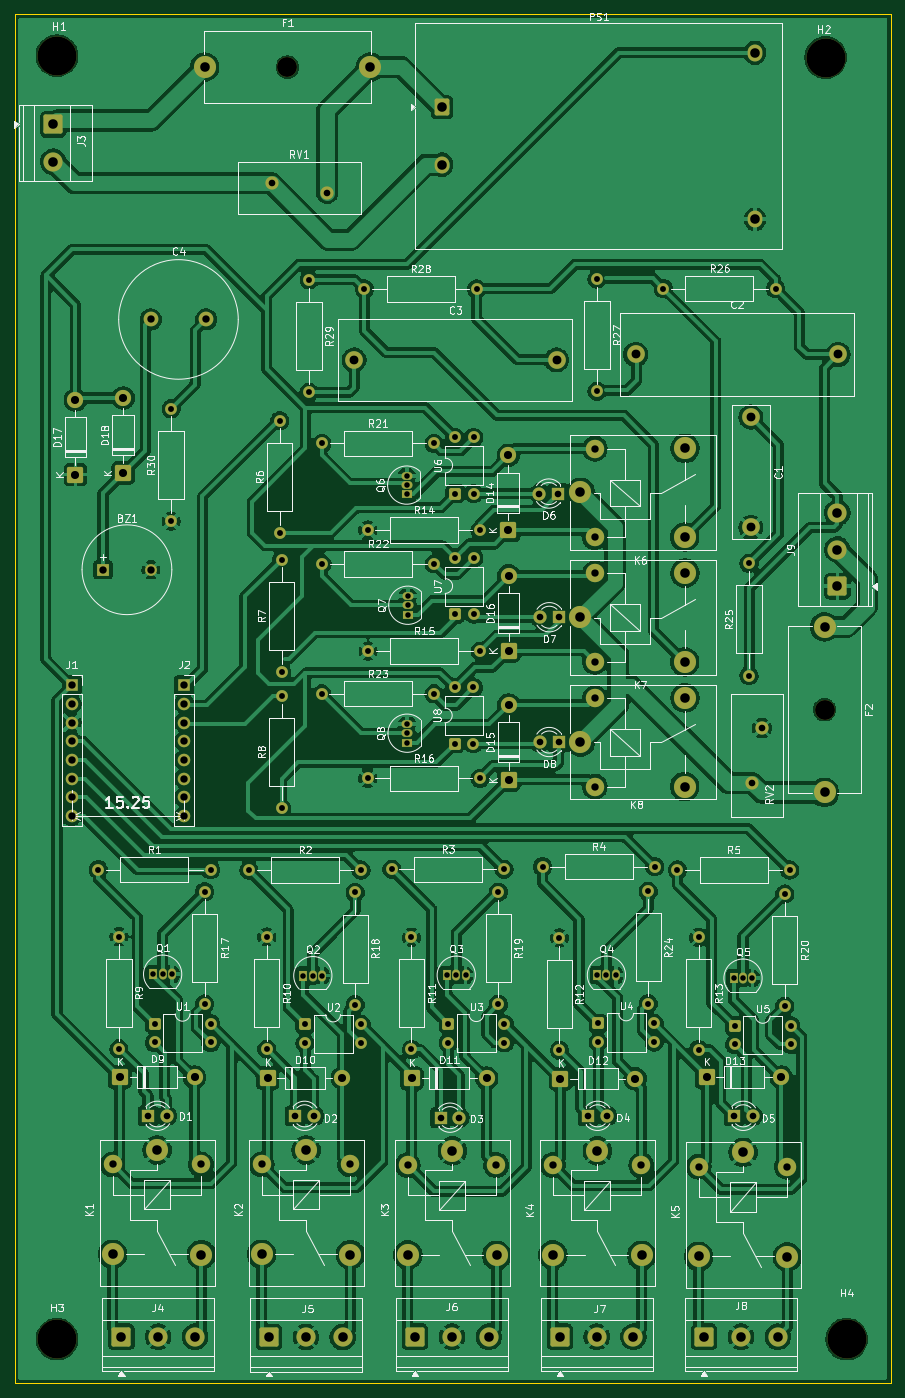
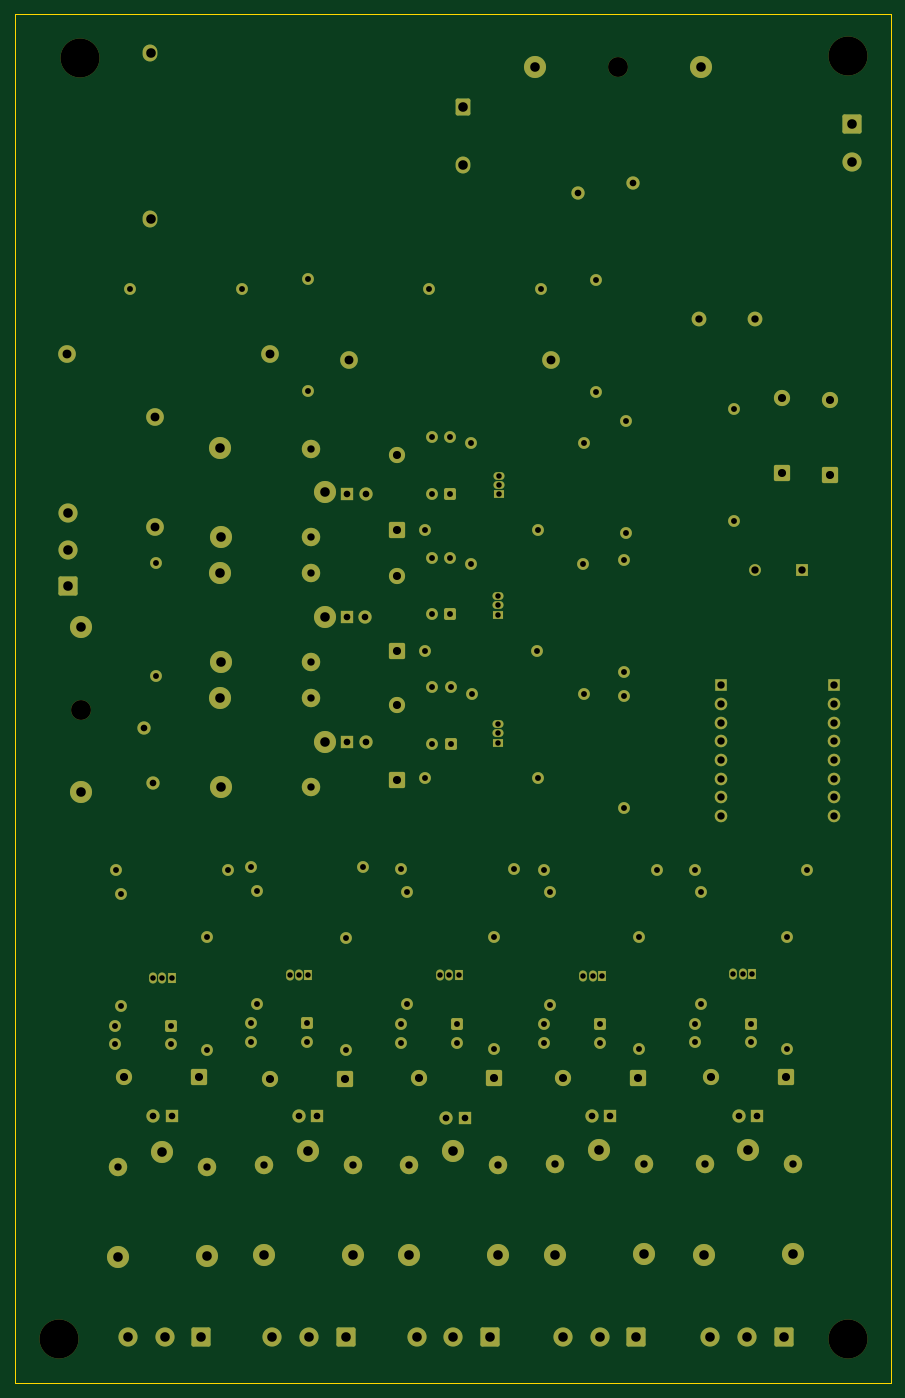
Circuit board: 11 layer files. Board 119.0 x 186.0 mm.
- bottom_copper: Home_Automation-B_Cu.gbr (19525 bytes)
- bottom_mask: Home_Automation-B_Mask.gbr (11745 bytes)
- paste: Home_Automation-B_Paste.gbr (473 bytes)
- bottom_silk: Home_Automation-B_Silkscreen.gbr (474 bytes)
- outline: Home_Automation-Edge_Cuts.gbr (635 bytes)
- top_copper: Home_Automation-F_Cu.gbr (445805 bytes)
- top_mask: Home_Automation-F_Mask.gbr (11745 bytes)
- paste: Home_Automation-F_Paste.gbr (473 bytes)
- top_silk: Home_Automation-F_Silkscreen.gbr (166026 bytes)
- drill: Home_Automation-NPTH.drl (509 bytes)
- drill: Home_Automation-PTH.drl (4713 bytes)

=== bottom_copper: Home_Automation-B_Cu.gbr (19525 bytes, source omitted) ===
=== bottom_mask: Home_Automation-B_Mask.gbr (11745 bytes, source omitted) ===
=== paste: Home_Automation-B_Paste.gbr ===
%TF.GenerationSoftware,KiCad,Pcbnew,9.0.7*%
%TF.CreationDate,2026-02-23T21:11:31+05:30*%
%TF.ProjectId,Home_Automation,486f6d65-5f41-4757-946f-6d6174696f6e,rev?*%
%TF.SameCoordinates,Original*%
%TF.FileFunction,Paste,Bot*%
%TF.FilePolarity,Positive*%
%FSLAX46Y46*%
G04 Gerber Fmt 4.6, Leading zero omitted, Abs format (unit mm)*
G04 Created by KiCad (PCBNEW 9.0.7) date 2026-02-23 21:11:31*
%MOMM*%
%LPD*%
G01*
G04 APERTURE LIST*
G04 APERTURE END LIST*
M02*

=== bottom_silk: Home_Automation-B_Silkscreen.gbr ===
%TF.GenerationSoftware,KiCad,Pcbnew,9.0.7*%
%TF.CreationDate,2026-02-23T21:11:31+05:30*%
%TF.ProjectId,Home_Automation,486f6d65-5f41-4757-946f-6d6174696f6e,rev?*%
%TF.SameCoordinates,Original*%
%TF.FileFunction,Legend,Bot*%
%TF.FilePolarity,Positive*%
%FSLAX46Y46*%
G04 Gerber Fmt 4.6, Leading zero omitted, Abs format (unit mm)*
G04 Created by KiCad (PCBNEW 9.0.7) date 2026-02-23 21:11:31*
%MOMM*%
%LPD*%
G01*
G04 APERTURE LIST*
G04 APERTURE END LIST*
M02*

=== outline: Home_Automation-Edge_Cuts.gbr ===
%TF.GenerationSoftware,KiCad,Pcbnew,9.0.7*%
%TF.CreationDate,2026-02-23T21:11:31+05:30*%
%TF.ProjectId,Home_Automation,486f6d65-5f41-4757-946f-6d6174696f6e,rev?*%
%TF.SameCoordinates,Original*%
%TF.FileFunction,Profile,NP*%
%FSLAX46Y46*%
G04 Gerber Fmt 4.6, Leading zero omitted, Abs format (unit mm)*
G04 Created by KiCad (PCBNEW 9.0.7) date 2026-02-23 21:11:31*
%MOMM*%
%LPD*%
G01*
G04 APERTURE LIST*
%TA.AperFunction,Profile*%
%ADD10C,0.050000*%
%TD*%
G04 APERTURE END LIST*
D10*
X12000000Y-12000000D02*
X131000000Y-12000000D01*
X131000000Y-198000000D01*
X12000000Y-198000000D01*
X12000000Y-12000000D01*
M02*

=== top_copper: Home_Automation-F_Cu.gbr (445805 bytes, source omitted) ===
=== top_mask: Home_Automation-F_Mask.gbr (11745 bytes, source omitted) ===
=== paste: Home_Automation-F_Paste.gbr ===
%TF.GenerationSoftware,KiCad,Pcbnew,9.0.7*%
%TF.CreationDate,2026-02-23T21:11:30+05:30*%
%TF.ProjectId,Home_Automation,486f6d65-5f41-4757-946f-6d6174696f6e,rev?*%
%TF.SameCoordinates,Original*%
%TF.FileFunction,Paste,Top*%
%TF.FilePolarity,Positive*%
%FSLAX46Y46*%
G04 Gerber Fmt 4.6, Leading zero omitted, Abs format (unit mm)*
G04 Created by KiCad (PCBNEW 9.0.7) date 2026-02-23 21:11:30*
%MOMM*%
%LPD*%
G01*
G04 APERTURE LIST*
G04 APERTURE END LIST*
M02*

=== top_silk: Home_Automation-F_Silkscreen.gbr (166026 bytes, source omitted) ===
=== drill: Home_Automation-NPTH.drl ===
M48
; DRILL file {KiCad 9.0.7} date 2026-02-23T21:12:02+0530
; FORMAT={-:-/ absolute / metric / decimal}
; #@! TF.CreationDate,2026-02-23T21:12:02+05:30
; #@! TF.GenerationSoftware,Kicad,Pcbnew,9.0.7
; #@! TF.FileFunction,NonPlated,1,2,NPTH
FMAT,2
METRIC
; #@! TA.AperFunction,NonPlated,NPTH,ComponentDrill
T1C2.700
; #@! TA.AperFunction,NonPlated,NPTH,ComponentDrill
T2C5.300
%
G90
G05
T1
X49.05Y-19.223
X122.0Y-106.5
T2
X17.75Y-17.672
X17.75Y-192.0
X122.15Y-17.922
X125.0Y-192.0
M30

=== drill: Home_Automation-PTH.drl ===
M48
; DRILL file {KiCad 9.0.7} date 2026-02-23T21:12:02+0530
; FORMAT={-:-/ absolute / metric / decimal}
; #@! TF.CreationDate,2026-02-23T21:12:02+05:30
; #@! TF.GenerationSoftware,Kicad,Pcbnew,9.0.7
; #@! TF.FileFunction,Plated,1,2,PTH
FMAT,2
METRIC
; #@! TA.AperFunction,Plated,PTH,ComponentDrill
T1C0.750
; #@! TA.AperFunction,Plated,PTH,ComponentDrill
T2C0.800
; #@! TA.AperFunction,Plated,PTH,ComponentDrill
T3C0.900
; #@! TA.AperFunction,Plated,PTH,ComponentDrill
T4C1.000
; #@! TA.AperFunction,Plated,PTH,ComponentDrill
T5C1.100
; #@! TA.AperFunction,Plated,PTH,ComponentDrill
T6C1.200
; #@! TA.AperFunction,Plated,PTH,ComponentDrill
T7C1.300
%
G90
G05
T1
X30.83Y-142.433
X32.1Y-142.433
X33.37Y-142.433
X51.23Y-142.632
X52.5Y-142.632
X53.77Y-142.632
X65.25Y-74.73
X65.25Y-76.0
X65.25Y-77.27
X65.3Y-108.43
X65.3Y-109.7
X65.3Y-110.97
X65.4Y-91.05
X65.4Y-92.32
X65.4Y-93.59
X70.71Y-142.572
X71.98Y-142.572
X73.25Y-142.572
X91.11Y-142.572
X92.38Y-142.572
X93.65Y-142.572
X109.66Y-142.972
X110.93Y-142.972
X112.2Y-142.972
T2
X23.36Y-128.222
X26.15Y-137.332
X26.15Y-152.572
X30.995Y-149.147
X30.995Y-151.688
X33.25Y-65.63
X33.25Y-80.87
X37.8Y-131.232
X37.8Y-146.472
X38.6Y-128.222
X38.615Y-149.147
X38.615Y-151.688
X43.81Y-128.273
X46.25Y-137.373
X46.25Y-152.612
X48.0Y-67.26
X48.0Y-82.5
X48.25Y-86.13
X48.25Y-101.37
X48.25Y-104.63
X48.25Y-119.87
X51.445Y-149.248
X51.445Y-151.787
X52.0Y-48.13
X52.0Y-63.37
X53.71Y-104.35
X53.73Y-70.35
X53.76Y-86.7
X58.25Y-131.332
X58.25Y-146.572
X59.05Y-128.273
X59.065Y-149.248
X59.065Y-151.787
X59.51Y-49.35
X59.96Y-82.1
X59.96Y-115.85
X60.01Y-98.55
X63.23Y-128.172
X65.9Y-137.422
X65.9Y-152.662
X68.95Y-104.35
X68.97Y-70.35
X69.0Y-86.7
X70.895Y-149.197
X70.895Y-151.737
X71.76Y-103.48
X71.76Y-111.1
X71.81Y-69.53
X71.81Y-77.15
X71.81Y-85.9
X71.81Y-93.52
X74.3Y-103.48
X74.3Y-111.1
X74.35Y-69.53
X74.35Y-77.15
X74.35Y-85.9
X74.35Y-93.52
X74.75Y-49.35
X75.2Y-82.1
X75.2Y-115.85
X75.25Y-98.55
X77.7Y-131.282
X77.7Y-146.522
X78.47Y-128.172
X78.515Y-149.197
X78.515Y-151.737
X83.7Y-127.822
X86.0Y-137.523
X86.0Y-152.762
X91.1Y-48.01
X91.1Y-63.25
X91.245Y-149.097
X91.245Y-151.637
X98.05Y-131.183
X98.05Y-146.422
X98.865Y-149.097
X98.865Y-151.637
X98.94Y-127.822
X100.11Y-49.3
X102.03Y-128.273
X104.9Y-137.433
X104.9Y-152.672
X109.8Y-149.433
X109.8Y-151.972
X111.75Y-86.63
X111.75Y-101.87
X115.35Y-49.3
X116.6Y-131.532
X116.6Y-146.772
X117.27Y-128.273
X117.42Y-149.433
X117.42Y-151.972
T3
X30.11Y-161.672
X32.65Y-161.672
X46.95Y-35.023
X50.11Y-161.672
X52.65Y-161.672
X54.45Y-36.322
X69.86Y-161.922
X72.4Y-161.922
X83.28Y-77.15
X83.33Y-110.9
X83.35Y-93.95
X85.82Y-77.15
X85.87Y-110.9
X85.89Y-93.95
X89.9Y-161.672
X92.44Y-161.672
X109.69Y-161.672
X112.2Y-116.5
X112.23Y-161.672
X113.5Y-109.0
T4
X19.75Y-103.17
X19.75Y-105.71
X19.75Y-108.25
X19.75Y-110.79
X19.75Y-113.33
X19.75Y-115.87
X19.75Y-118.41
X19.75Y-120.95
X24.0Y-87.5
X25.3Y-168.272
X30.5Y-53.5
X30.5Y-87.5
X35.0Y-103.17
X35.0Y-105.71
X35.0Y-108.25
X35.0Y-110.79
X35.0Y-113.33
X35.0Y-115.87
X35.0Y-118.41
X35.0Y-120.95
X37.3Y-168.272
X38.0Y-53.5
X45.55Y-168.272
X57.55Y-168.272
X65.4Y-168.373
X77.4Y-168.373
X85.1Y-168.373
X90.8Y-71.05
X90.8Y-83.05
X90.8Y-88.0
X90.8Y-100.0
X90.8Y-104.95
X90.8Y-116.95
X97.1Y-168.373
X104.9Y-168.572
X116.9Y-168.572
T5
X20.25Y-64.42
X20.25Y-74.58
X26.27Y-156.422
X26.75Y-64.17
X26.75Y-74.33
X36.43Y-156.422
X46.35Y-156.522
X56.51Y-156.522
X65.95Y-156.572
X76.11Y-156.572
X79.05Y-71.97
X79.05Y-82.13
X79.1Y-88.34
X79.1Y-98.5
X79.1Y-105.87
X79.1Y-116.03
X86.13Y-156.623
X96.29Y-156.623
X105.98Y-156.422
X116.14Y-156.422
T6
X58.1Y-59.0
X85.6Y-59.0
X96.35Y-58.25
X112.0Y-66.75
X112.0Y-81.75
X123.85Y-58.25
T7
X17.25Y-27.0
X17.25Y-32.08
X25.3Y-180.472
X26.5Y-191.672
X31.35Y-166.322
X31.5Y-191.672
X36.5Y-191.672
X37.35Y-180.522
X37.8Y-19.223
X45.55Y-180.472
X46.55Y-191.722
X51.55Y-191.722
X51.6Y-166.322
X56.55Y-191.722
X57.6Y-180.522
X60.3Y-19.223
X65.4Y-180.572
X66.4Y-191.672
X70.052Y-24.672
X70.052Y-32.472
X71.4Y-191.672
X71.45Y-166.422
X76.4Y-191.672
X77.45Y-180.623
X85.1Y-180.572
X86.05Y-191.672
X88.85Y-77.0
X88.85Y-93.95
X88.85Y-110.9
X91.05Y-191.672
X91.15Y-166.422
X96.05Y-191.672
X97.15Y-180.623
X103.0Y-83.05
X103.0Y-100.0
X103.0Y-116.95
X103.05Y-71.0
X103.05Y-87.95
X103.05Y-104.9
X104.9Y-180.772
X105.65Y-191.672
X110.65Y-191.672
X110.95Y-166.623
X112.552Y-17.273
X112.552Y-39.872
X115.65Y-191.672
X116.95Y-180.822
X122.0Y-95.25
X122.0Y-117.75
X123.75Y-79.75
X123.75Y-84.75
X123.75Y-89.75
M30
